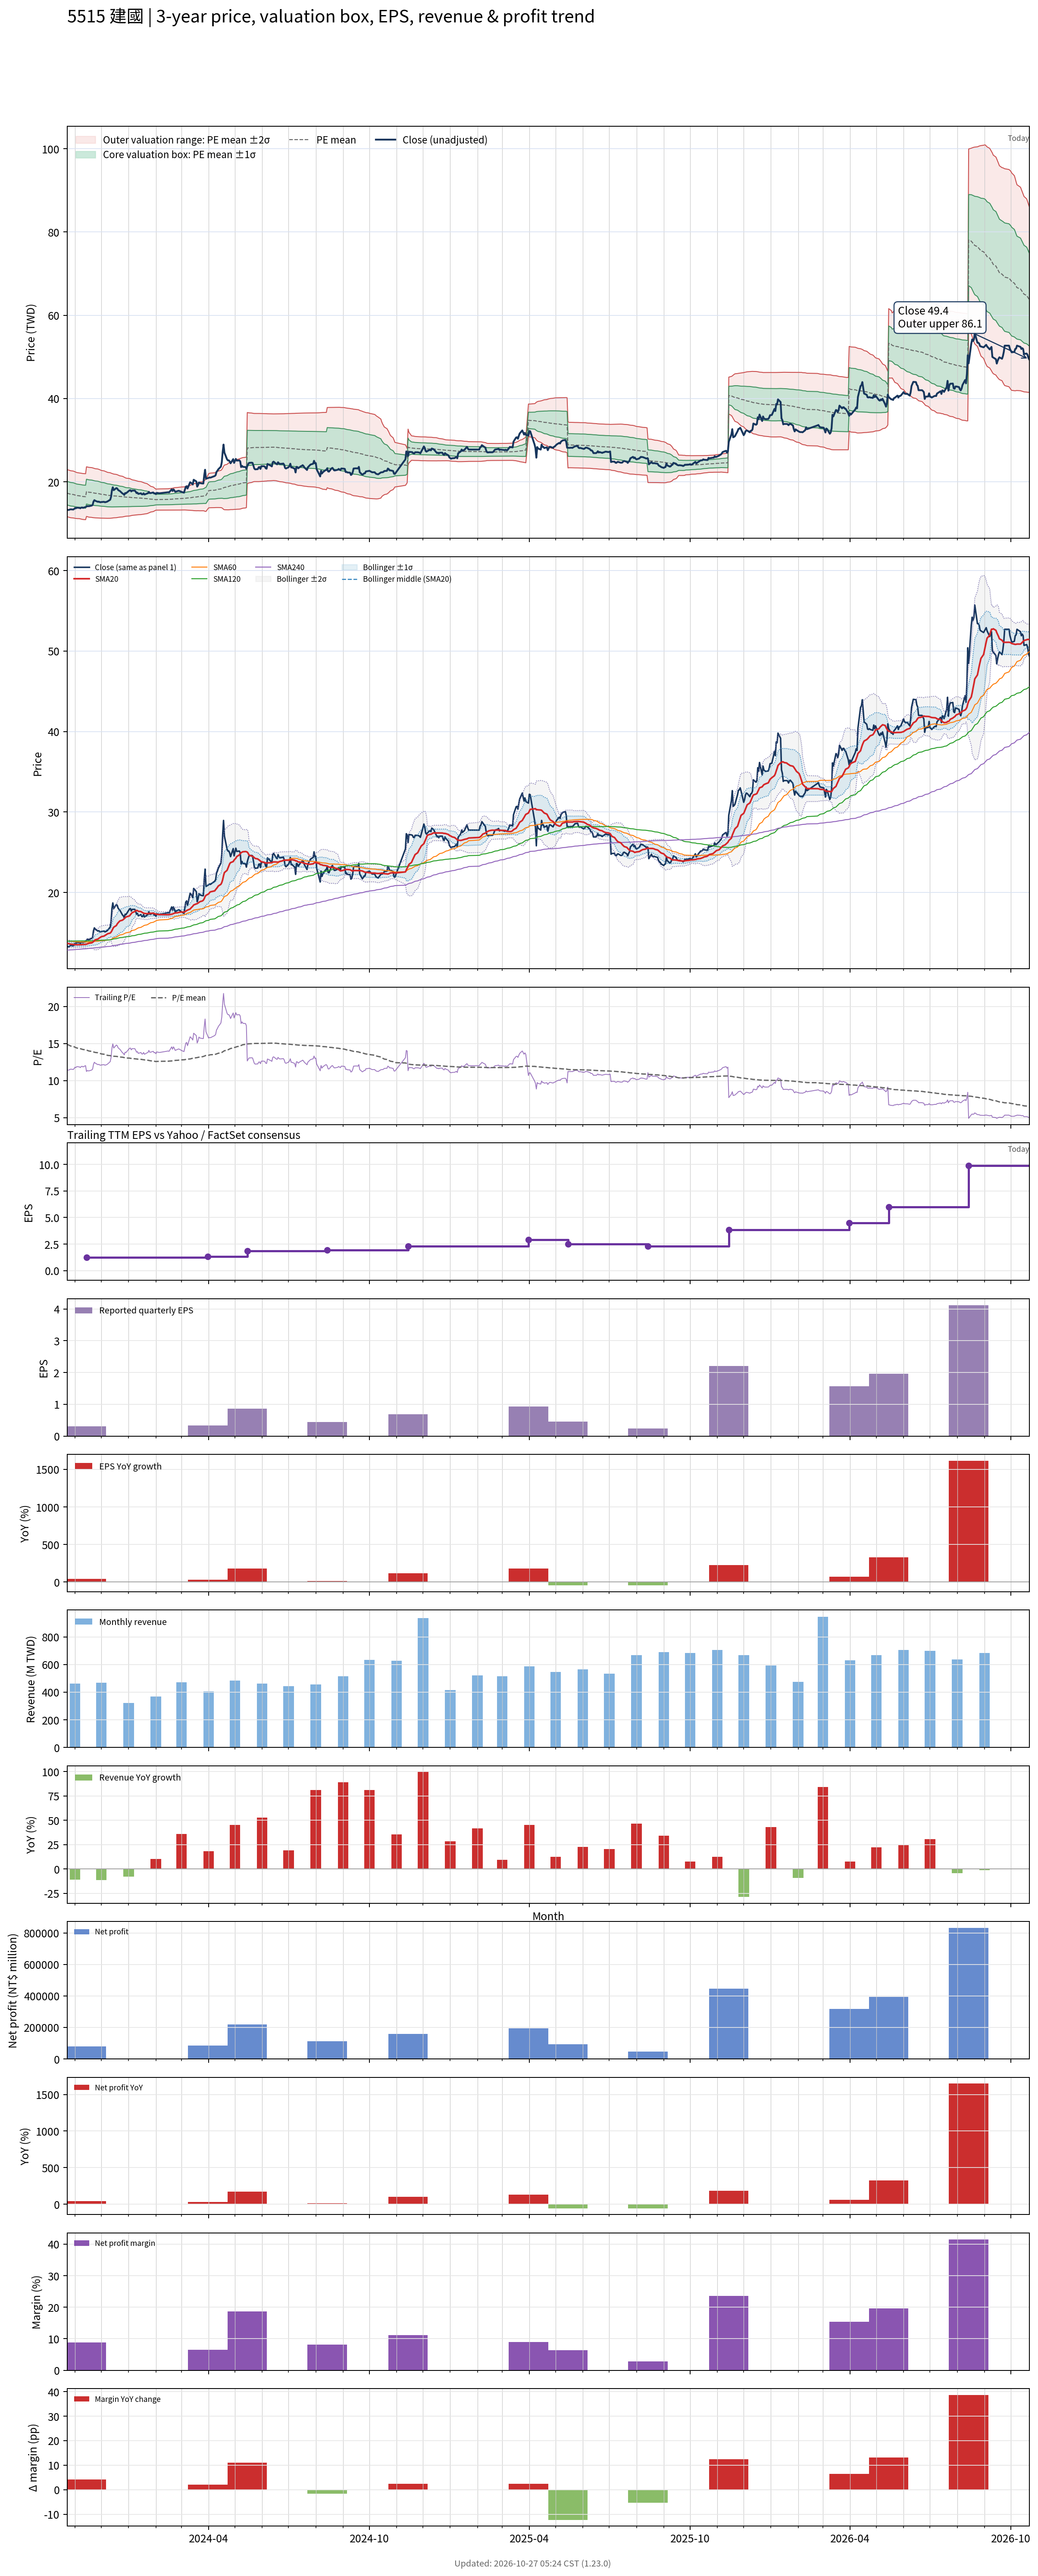

Values plotted in this chart, from the file beside it:
# chart-version: skill-stock-dynamic-val…
date, close, available_date, period_end, eps, ttm_eps, pe, pe_mean, pe_std, price_m2, price_m1, price_mean, price_p1, price_p2, forward_eps, forward_pe, forward_pe_mean, forward_pe_std, forward_price_m2, forward_price_m1, forward_price_mean, forward_price_p1, forward_price_p2, sma20
2023-10-23, 13.3, 2023-08-14, 2023-06-30, 0.38, 1.16, 11.47, 14.9, 2.436, 11.63, 14.46, 17.28, 20.11, 22.93, , , , , , , , , , 13.7
2023-10-24, 13.25, 2023-08-14, 2023-06-30, 0.38, 1.16, 11.42, 14.84, 2.439, 11.56, 14.39, 17.22, 20.05, 22.88, , , , , , , , , , 13.66
2023-10-25, 13.25, 2023-08-14, 2023-06-30, 0.38, 1.16, 11.42, 14.79, 2.439, 11.49, 14.32, 17.15, 19.98, 22.81, , , , , , , , , , 13.63
2023-10-26, 13.35, 2023-08-14, 2023-06-30, 0.38, 1.16, 11.51, 14.73, 2.437, 11.43, 14.26, 17.09, 19.92, 22.74, , , , , , , , , , 13.6
2023-10-27, 13.4, 2023-08-14, 2023-06-30, 0.38, 1.16, 11.55, 14.68, 2.432, 11.38, 14.2, 17.02, 19.85, 22.67, , , , , , , , , , 13.57
2023-10-30, 13.35, 2023-08-14, 2023-06-30, 0.38, 1.16, 11.51, 14.62, 2.428, 11.33, 14.14, 16.96, 19.78, 22.59, , , , , , , , , , 13.55
2023-10-31, 13.5, 2023-08-14, 2023-06-30, 0.38, 1.16, 11.64, 14.56, 2.419, 11.28, 14.09, 16.89, 19.7, 22.51, , , , , , , , , , 13.53
2023-11-01, 13.7, 2023-08-14, 2023-06-30, 0.38, 1.16, 11.81, 14.51, 2.408, 11.25, 14.04, 16.83, 19.63, 22.42, , , , , , , , , , 13.52
2023-11-02, 13.65, 2023-08-14, 2023-06-30, 0.38, 1.16, 11.77, 14.46, 2.395, 11.21, 13.99, 16.77, 19.55, 22.33, , , , , , , , , , 13.51
2023-11-03, 13.8, 2023-08-14, 2023-06-30, 0.38, 1.16, 11.9, 14.4, 2.381, 11.18, 13.95, 16.71, 19.47, 22.23, , , , , , , , , , 13.51
2023-11-06, 13.75, 2023-08-14, 2023-06-30, 0.38, 1.16, 11.85, 14.35, 2.363, 11.16, 13.9, 16.64, 19.39, 22.13, , , , , , , , , , 13.51
2023-11-07, 13.65, 2023-08-14, 2023-06-30, 0.38, 1.16, 11.77, 14.32, 2.371, 11.1, 13.86, 16.61, 19.36, 22.11, , , , , , , , , , 13.51
2023-11-08, 13.8, 2023-08-14, 2023-06-30, 0.38, 1.16, 11.9, 14.28, 2.374, 11.05, 13.81, 16.56, 19.32, 22.07, , , , , , , , , , 13.52
2023-11-09, 13.85, 2023-08-14, 2023-06-30, 0.38, 1.16, 11.94, 14.24, 2.376, 11.01, 13.76, 16.52, 19.28, 22.03, , , , , , , , , , 13.53
2023-11-10, 13.75, 2023-08-14, 2023-06-30, 0.38, 1.16, 11.85, 14.2, 2.377, 10.96, 13.72, 16.48, 19.23, 21.99, , , , , , , , , , 13.54
2023-11-13, 13.95, 2023-08-14, 2023-06-30, 0.38, 1.16, 12.03, 14.17, 2.378, 10.92, 13.68, 16.43, 19.19, 21.95, , , , , , , , , , 13.55
2023-11-14, 14.05, 2023-11-14, 2023-09-30, 0.31, 1.25, 11.24, 14.12, 2.383, 11.7, 14.68, 17.66, 20.63, 23.61, , , , , , , , , , 13.58
2023-11-15, 14.2, 2023-11-14, 2023-09-30, 0.31, 1.25, 11.36, 14.08, 2.386, 11.64, 14.62, 17.6, 20.58, 23.57, , , , , , , , , , 13.62
2023-11-16, 14.15, 2023-11-14, 2023-09-30, 0.31, 1.25, 11.32, 14.04, 2.389, 11.58, 14.56, 17.55, 20.53, 23.52, , , , , , , , , , 13.65
2023-11-17, 14.15, 2023-11-14, 2023-09-30, 0.31, 1.25, 11.32, 14, 2.391, 11.52, 14.51, 17.49, 20.48, 23.47, , , , , , , , , , 13.69
2023-11-20, 14.3, 2023-11-14, 2023-09-30, 0.31, 1.25, 11.44, 13.95, 2.39, 11.46, 14.45, 17.44, 20.43, 23.42, , , , , , , , , , 13.74
2023-11-21, 14.45, 2023-11-14, 2023-09-30, 0.31, 1.25, 11.56, 13.91, 2.388, 11.42, 14.4, 17.39, 20.37, 23.36, , , , , , , , , , 13.8
2023-11-22, 15.25, 2023-11-14, 2023-09-30, 0.31, 1.25, 12.2, 13.87, 2.38, 11.39, 14.37, 17.34, 20.32, 23.29, , , , , , , , , , 13.9
2023-11-23, 15.6, 2023-11-14, 2023-09-30, 0.31, 1.25, 12.48, 13.84, 2.37, 11.38, 14.34, 17.3, 20.26, 23.22, , , , , , , , , , 14.02
2023-11-24, 15.45, 2023-11-14, 2023-09-30, 0.31, 1.25, 12.36, 13.8, 2.36, 11.35, 14.31, 17.26, 20.21, 23.16, , , , , , , , , , 14.12
2023-11-27, 15.2, 2023-11-14, 2023-09-30, 0.31, 1.25, 12.16, 13.77, 2.351, 11.33, 14.27, 17.21, 20.15, 23.09, , , , , , , , , , 14.21
2023-11-28, 15.25, 2023-11-14, 2023-09-30, 0.31, 1.25, 12.2, 13.73, 2.338, 11.32, 14.24, 17.16, 20.08, 23.01, , , , , , , , , , 14.3
2023-11-29, 15.15, 2023-11-14, 2023-09-30, 0.31, 1.25, 12.12, 13.69, 2.326, 11.3, 14.21, 17.11, 20.02, 22.93, , , , , , , , , , 14.37
2023-11-30, 15.1, 2023-11-14, 2023-09-30, 0.31, 1.25, 12.08, 13.65, 2.309, 11.29, 14.17, 17.06, 19.95, 22.83, , , , , , , , , , 14.44
2023-12-01, 15.15, 2023-11-14, 2023-09-30, 0.31, 1.25, 12.12, 13.61, 2.289, 11.28, 14.15, 17.01, 19.87, 22.73, , , , , , , , , , 14.51
2023-12-04, 15.2, 2023-11-14, 2023-09-30, 0.31, 1.25, 12.16, 13.57, 2.273, 11.28, 14.12, 16.96, 19.8, 22.64, , , , , , , , , , 14.58
2023-12-05, 15.1, 2023-11-14, 2023-09-30, 0.31, 1.25, 12.08, 13.53, 2.257, 11.27, 14.09, 16.91, 19.73, 22.55, , , , , , , , , , 14.65
2023-12-06, 15.15, 2023-11-14, 2023-09-30, 0.31, 1.25, 12.12, 13.49, 2.241, 11.26, 14.06, 16.86, 19.66, 22.46, , , , , , , , , , 14.72
2023-12-07, 15.2, 2023-11-14, 2023-09-30, 0.31, 1.25, 12.16, 13.45, 2.224, 11.25, 14.03, 16.81, 19.59, 22.37, , , , , , , , , , 14.79
2023-12-08, 15.3, 2023-11-14, 2023-09-30, 0.31, 1.25, 12.24, 13.41, 2.206, 11.25, 14.01, 16.77, 19.52, 22.28, , , , , , , , , , 14.87
2023-12-11, 15.7, 2023-11-14, 2023-09-30, 0.31, 1.25, 12.56, 13.38, 2.185, 11.26, 13.99, 16.72, 19.45, 22.18, , , , , , , , , , 14.96
2023-12-12, 16.4, 2023-11-14, 2023-09-30, 0.31, 1.25, 13.12, 13.35, 2.164, 11.27, 13.98, 16.68, 19.39, 22.09, , , , , , , , , , 15.07
2023-12-13, 18, 2023-11-14, 2023-09-30, 0.31, 1.25, 14.4, 13.33, 2.144, 11.3, 13.98, 16.66, 19.34, 22.02, , , , , , , , , , 15.26
2023-12-14, 18.7, 2023-11-14, 2023-09-30, 0.31, 1.25, 14.96, 13.31, 2.125, 11.33, 13.98, 16.64, 19.3, 21.95, , , , , , , , , , 15.49
2023-12-15, 18, 2023-11-14, 2023-09-30, 0.31, 1.25, 14.4, 13.29, 2.102, 11.36, 13.99, 16.61, 19.24, 21.87, , , , , , , , , , 15.68
2023-12-18, 18.5, 2023-11-14, 2023-09-30, 0.31, 1.25, 14.8, 13.27, 2.08, 11.39, 13.99, 16.59, 19.19, 21.79, , , , , , , , , , 15.89
2023-12-19, 18.4, 2023-11-14, 2023-09-30, 0.31, 1.25, 14.72, 13.26, 2.057, 11.43, 14, 16.57, 19.14, 21.71, , , , , , , , , , 16.09
2023-12-20, 18.05, 2023-11-14, 2023-09-30, 0.31, 1.25, 14.44, 13.24, 2.033, 11.46, 14, 16.54, 19.09, 21.63, , , , , , , , , , 16.23
2023-12-21, 17.9, 2023-11-14, 2023-09-30, 0.31, 1.25, 14.32, 13.21, 2.009, 11.5, 14.01, 16.52, 19.03, 21.54, , , , , , , , , , 16.34
2023-12-22, 17.8, 2023-11-14, 2023-09-30, 0.31, 1.25, 14.24, 13.19, 1.981, 11.54, 14.01, 16.49, 18.97, 21.44, , , , , , , , , , 16.46
2023-12-25, 17.2, 2023-11-14, 2023-09-30, 0.31, 1.25, 13.76, 13.17, 1.952, 11.58, 14.02, 16.46, 18.9, 21.34, , , , , , , , , , 16.56
2023-12-26, 17.1, 2023-11-14, 2023-09-30, 0.31, 1.25, 13.68, 13.14, 1.92, 11.62, 14.02, 16.42, 18.82, 21.22, , , , , , , , , , 16.66
2023-12-27, 16.85, 2023-11-14, 2023-09-30, 0.31, 1.25, 13.48, 13.11, 1.89, 11.66, 14.03, 16.39, 18.75, 21.11, , , , , , , , , , 16.74
2023-12-28, 17.3, 2023-11-14, 2023-09-30, 0.31, 1.25, 13.84, 13.08, 1.859, 11.71, 14.03, 16.36, 18.68, 21, , , , , , , , , , 16.85
2023-12-29, 17.25, 2023-11-14, 2023-09-30, 0.31, 1.25, 13.8, 13.06, 1.828, 11.75, 14.04, 16.32, 18.61, 20.89, , , , , , , , , , 16.95
2024-01-02, 17.95, 2023-11-14, 2023-09-30, 0.31, 1.25, 14.36, 13.04, 1.799, 11.8, 14.05, 16.3, 18.55, 20.8, , , , , , , , , , 17.09
2024-01-03, 18, 2023-11-14, 2023-09-30, 0.31, 1.25, 14.4, 13.02, 1.77, 11.85, 14.06, 16.27, 18.49, 20.7, , , , , , , , , , 17.24
2024-01-04, 17.7, 2023-11-14, 2023-09-30, 0.31, 1.25, 14.16, 13, 1.74, 11.9, 14.07, 16.25, 18.42, 20.6, , , , , , , , , , 17.36
2024-01-05, 17.9, 2023-11-14, 2023-09-30, 0.31, 1.25, 14.32, 12.98, 1.707, 11.95, 14.09, 16.22, 18.35, 20.49, , , , , , , , , , 17.5
2024-01-08, 17.9, 2023-11-14, 2023-09-30, 0.31, 1.25, 14.32, 12.95, 1.671, 12.01, 14.1, 16.19, 18.28, 20.37, , , , , , , , , , 17.63
2024-01-09, 17.65, 2023-11-14, 2023-09-30, 0.31, 1.25, 14.12, 12.94, 1.653, 12.04, 14.11, 16.17, 18.24, 20.31, , , , , , , , , , 17.73
2024-01-10, 17.3, 2023-11-14, 2023-09-30, 0.31, 1.25, 13.84, 12.92, 1.637, 12.06, 14.11, 16.16, 18.2, 20.25, , , , , , , , , , 17.77
2024-01-11, 17.4, 2023-11-14, 2023-09-30, 0.31, 1.25, 13.92, 12.91, 1.62, 12.09, 14.11, 16.14, 18.16, 20.19, , , , , , , , , , 17.74
2024-01-12, 17.1, 2023-11-14, 2023-09-30, 0.31, 1.25, 13.68, 12.89, 1.601, 12.11, 14.11, 16.12, 18.12, 20.12, , , , , , , , , , 17.66
... 664 more rows
